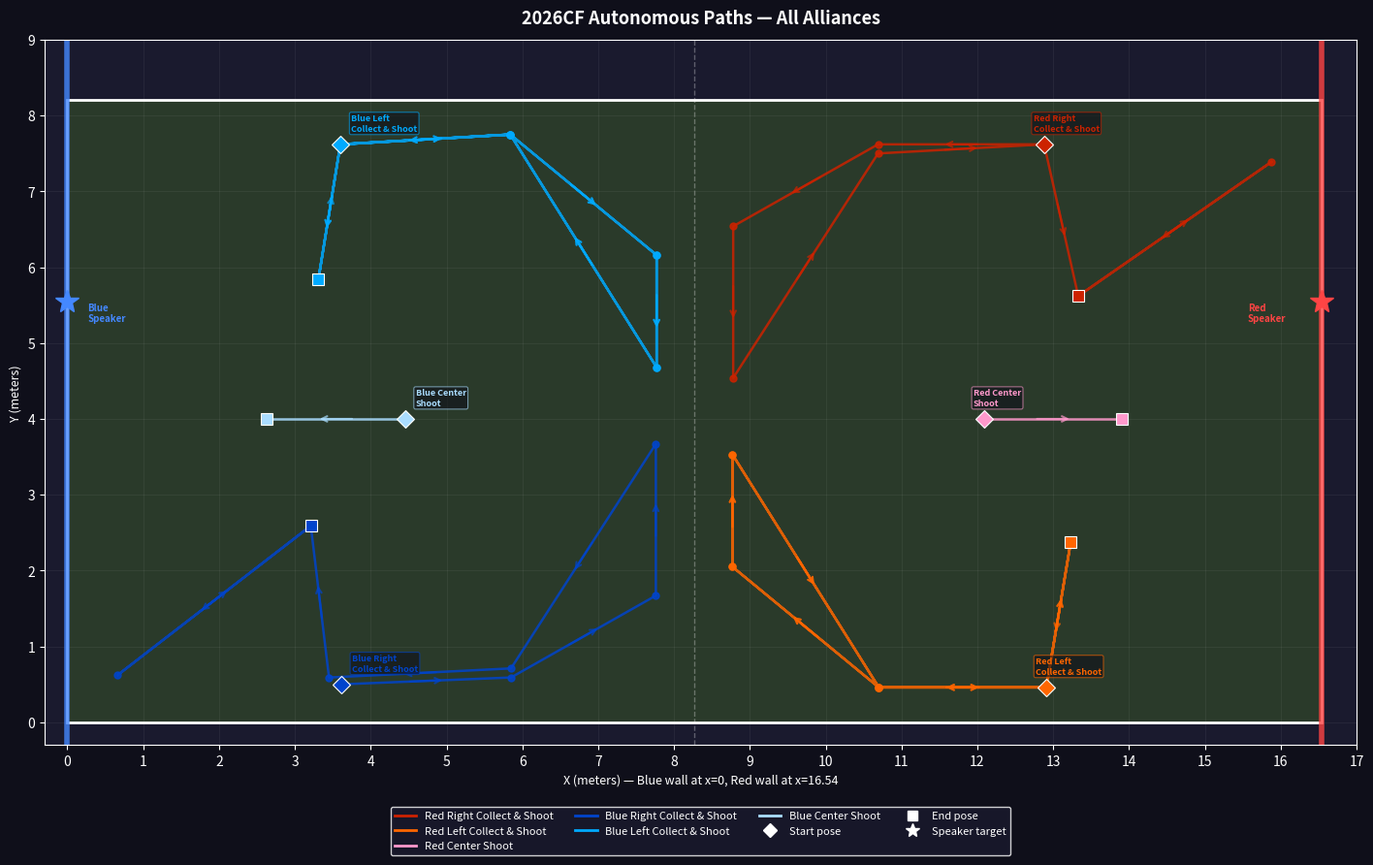

Here is the Python script that generated this plot:
"""
Visualize all 2026CF autonomous paths overlaid on the 2026 FRC field.
Run with: python visualize_autos.py
Requires: pip install matplotlib
"""

import matplotlib.pyplot as plt
import matplotlib.patches as patches
import matplotlib.lines as mlines
from matplotlib.patches import FancyArrowPatch
import numpy as np

# Field dimensions (meters)
FIELD_W = 16.54
FIELD_H = 8.21

# Alliance wall x positions
BLUE_WALL_X = 0.0
RED_WALL_X  = 16.54

# Speaker target positions (approximate center of speaker opening)
RED_TARGET  = (16.54, 5.55)
BLUE_TARGET = (0.0,   5.55)

# ── Path definitions ──────────────────────────────────────────────────────────
# Each path is a list of (x, y) waypoints in order.
# Heading arrows are drawn at each waypoint but not stored here.

paths = {
    "Red Right\nCollect & Shoot": {
        "color": "#cc2200",
        "start": (12.88, 7.62),
        "waypoints": [
            (12.88, 7.62),
            (10.69, 7.62),  # collector deploy
            (8.78,  6.54),  # collect align
            (8.78,  4.54),  # collect end
            (10.69, 7.50),  # midpoint
            (12.88, 7.62),  # transit
            (13.33, 5.62),  # shoot 1
            (15.88, 7.39),  # outpost
            (13.33, 5.62),  # shoot 2
        ],
    },
    "Red Left\nCollect & Shoot": {
        "color": "#ff6600",
        "start": (12.91, 0.46),
        "waypoints": [
            (12.91, 0.46),
            (10.70, 0.46),  # trench far / collector deploy
            (8.77,  2.05),  # collect align
            (8.77,  3.53),  # collect end
            (10.70, 0.46),  # back through trench
            (12.91, 0.46),  # clear trench
            (13.23, 2.37),  # shoot 1
            (12.91, 0.46),  # back to entrance
            (10.70, 0.46),  # through trench 2
            (8.77,  2.05),
            (8.77,  3.53),
            (10.70, 0.46),
            (12.91, 0.46),
            (13.23, 2.37),  # shoot 2
        ],
    },
    "Red Center\nShoot": {
        "color": "#ff99cc",
        "start": (12.09, 4.00),
        "waypoints": [
            (12.09, 4.00),
            (13.91, 4.00),  # shoot
        ],
    },
    "Blue Right\nCollect & Shoot": {
        "color": "#0044cc",
        "start": (3.61, 0.50),
        "waypoints": [
            (3.61, 0.50),
            (5.85, 0.59),   # collector deploy
            (7.76, 1.67),   # collect align
            (7.76, 3.67),   # collect end
            (5.85, 0.71),   # midpoint
            (3.45, 0.59),   # transit
            (3.21, 2.59),   # shoot 1
            (0.66, 0.62),   # outpost
            (3.21, 2.59),   # shoot 2
        ],
    },
    "Blue Left\nCollect & Shoot": {
        "color": "#00aaff",
        "start": (3.60, 7.62),
        "waypoints": [
            (3.60, 7.62),
            (5.84, 7.75),   # trench far / collector deploy
            (7.77, 6.16),   # collect align
            (7.77, 4.68),   # collect end
            (5.84, 7.75),   # back through trench
            (3.60, 7.62),   # clear trench
            (3.31, 5.84),   # shoot 1
            (3.60, 7.62),   # back to entrance
            (5.84, 7.75),   # through trench 2
            (7.77, 6.16),
            (7.77, 4.68),
            (5.84, 7.75),
            (3.60, 7.62),
            (3.31, 5.84),   # shoot 2
        ],
    },
    "Blue Center\nShoot": {
        "color": "#aaddff",
        "start": (4.45, 4.00),
        "waypoints": [
            (4.45, 4.00),
            (2.63, 4.00),   # shoot
        ],
    },
}

# ── Draw ──────────────────────────────────────────────────────────────────────

fig, ax = plt.subplots(figsize=(18, 9))
ax.set_facecolor("#1a1a2e")
fig.patch.set_facecolor("#0f0f1a")

# Field border
field_rect = patches.Rectangle((0, 0), FIELD_W, FIELD_H,
                                linewidth=2, edgecolor="white", facecolor="#2a3a2a")
ax.add_patch(field_rect)

# Alliance walls
ax.axvline(x=0,       color="#4488ff", linewidth=4, alpha=0.8)
ax.axvline(x=FIELD_W, color="#ff4444", linewidth=4, alpha=0.8)

# Field center line
ax.axvline(x=FIELD_W / 2, color="white", linewidth=1, linestyle="--", alpha=0.3)

# Speaker targets
for tx, ty, col, label in [
    (RED_TARGET[0],  RED_TARGET[1],  "#ff4444", "Red\nSpeaker"),
    (BLUE_TARGET[0], BLUE_TARGET[1], "#4488ff", "Blue\nSpeaker"),
]:
    ax.plot(tx, ty, "*", color=col, markersize=18, zorder=10)
    ax.annotate(label, (tx, ty), textcoords="offset points",
                xytext=(15 if tx < 8 else -55, -15),
                color=col, fontsize=7, fontweight="bold")

# Draw each path
for name, path in paths.items():
    color = path["color"]
    wps   = path["waypoints"]
    xs    = [p[0] for p in wps]
    ys    = [p[1] for p in wps]

    # Path line
    ax.plot(xs, ys, "-o", color=color, linewidth=1.8, markersize=5,
            alpha=0.85, zorder=5)

    # Direction arrows along the path
    for i in range(len(wps) - 1):
        x0, y0 = wps[i]
        x1, y1 = wps[i + 1]
        mx = (x0 + x1) / 2
        my = (y0 + y1) / 2
        dx = (x1 - x0)
        dy = (y1 - y0)
        dist = np.hypot(dx, dy)
        if dist > 0.01:
            ax.annotate("", xy=(mx + dx/dist*0.25, my + dy/dist*0.25),
                        xytext=(mx - dx/dist*0.25, my - dy/dist*0.25),
                        arrowprops=dict(arrowstyle="->", color=color,
                                        lw=1.5, alpha=0.7),
                        zorder=6)

    # Start marker
    ax.plot(xs[0], ys[0], "D", color=color, markersize=9, zorder=7,
            markeredgecolor="white", markeredgewidth=0.8)

    # End marker
    ax.plot(xs[-1], ys[-1], "s", color=color, markersize=9, zorder=7,
            markeredgecolor="white", markeredgewidth=0.8)

    # Label near the start
    offset_x = 0.2 if xs[0] < FIELD_W / 2 else -0.2
    offset_y = 0.25
    ax.annotate(name, (xs[0], ys[0]),
                textcoords="offset points",
                xytext=(offset_x * 40, offset_y * 40),
                color=color, fontsize=6.5, fontweight="bold",
                bbox=dict(boxstyle="round,pad=0.2", fc="#0f0f1a", alpha=0.6, ec=color, lw=0.8),
                zorder=8)

# Axis formatting
ax.set_xlim(-0.3, FIELD_W + 0.3)
ax.set_ylim(-0.3, FIELD_H + 0.3)
ax.set_aspect("equal")
ax.set_xlabel("X (meters) — Blue wall at x=0, Red wall at x=16.54",
              color="white", fontsize=9)
ax.set_ylabel("Y (meters)", color="white", fontsize=9)
ax.tick_params(colors="white")
for spine in ax.spines.values():
    spine.set_edgecolor("white")

# Grid
ax.grid(True, color="white", alpha=0.08, linewidth=0.5)
ax.set_xticks(np.arange(0, FIELD_W + 1, 1))
ax.set_yticks(np.arange(0, FIELD_H + 1, 1))

# Legend
legend_elements = [
    mlines.Line2D([0], [0], color=p["color"], linewidth=2, label=n.replace("\n", " "))
    for n, p in paths.items()
]
legend_elements += [
    mlines.Line2D([0], [0], marker="D", color="white", linewidth=0,
                  markersize=7, label="Start pose"),
    mlines.Line2D([0], [0], marker="s", color="white", linewidth=0,
                  markersize=7, label="End pose"),
    mlines.Line2D([0], [0], marker="*", color="white", linewidth=0,
                  markersize=10, label="Speaker target"),
]
ax.legend(handles=legend_elements, loc="upper center",
          bbox_to_anchor=(0.5, -0.08), ncol=4,
          facecolor="#1a1a2e", edgecolor="white",
          labelcolor="white", fontsize=8)

ax.set_title("2026CF Autonomous Paths — All Alliances",
             color="white", fontsize=13, fontweight="bold", pad=12)

plt.tight_layout()
plt.savefig("auto_paths.png", dpi=150, bbox_inches="tight",
            facecolor=fig.get_facecolor())
print("Saved to auto_paths.png")
plt.show()
